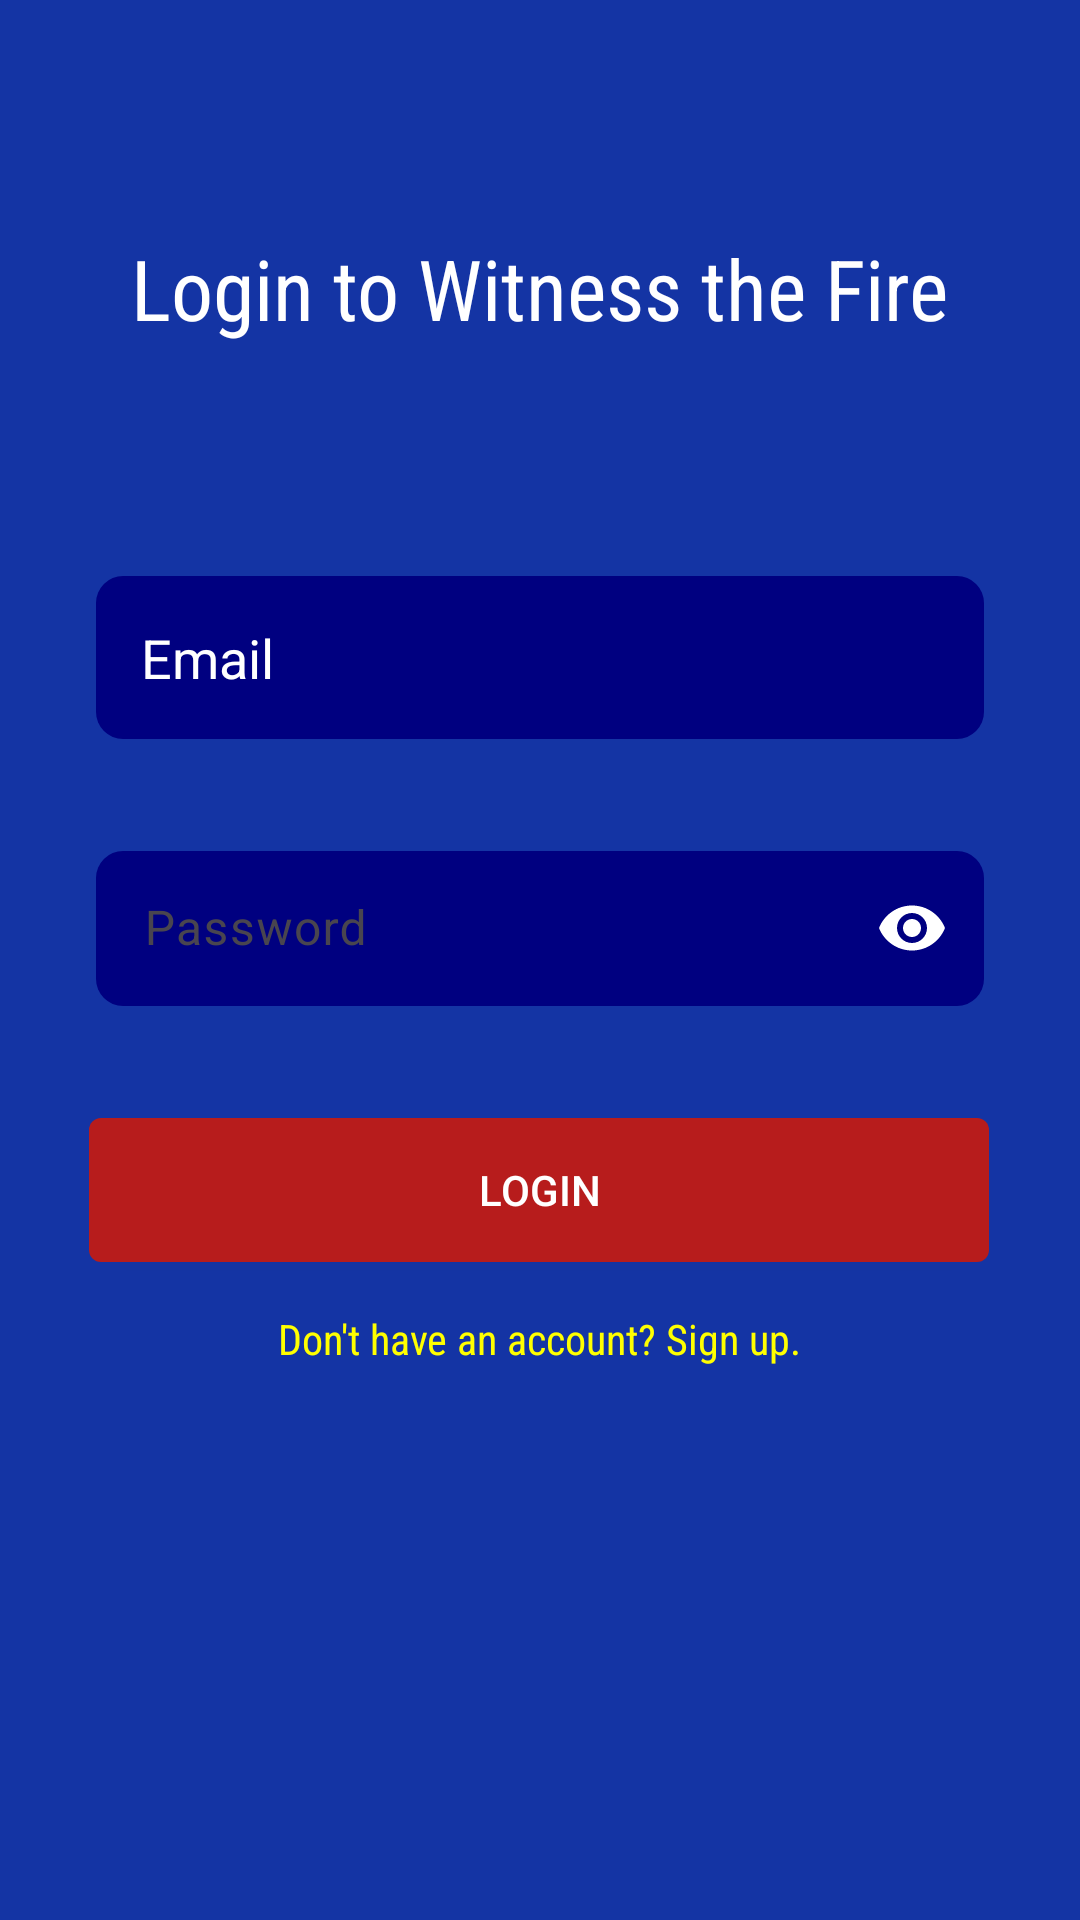

Android layout source for this screen:
<!-- AndroidManifest.xml: application theme Theme.TicTakTao -->
<!-- res/layout/activity_login.xml -->
<?xml version="1.0" encoding="utf-8"?>
<androidx.constraintlayout.widget.ConstraintLayout xmlns:android="http://schemas.android.com/apk/res/android"
    xmlns:app="http://schemas.android.com/apk/res-auto"
    xmlns:tools="http://schemas.android.com/tools"
    android:id="@+id/login_layout"
    android:layout_width="match_parent"
    android:layout_height="match_parent"
    android:background="@color/dark_blue"
    tools:context=".login.Login">

    <TextView
        android:id="@+id/textViewLoginScreenIndicator"
        android:layout_width="wrap_content"
        android:layout_height="wrap_content"
        android:text="Login to Witness the Fire"
        android:textColor="@color/white"
        android:textSize="28sp"
        android:fontFamily="sans-serif-condensed"
        app:layout_constraintBottom_toTopOf="@+id/login_email"
        app:layout_constraintEnd_toEndOf="parent"
        app:layout_constraintStart_toStartOf="parent"
        app:layout_constraintTop_toTopOf="parent" />

    <EditText
        android:id="@+id/login_email"
        android:layout_width="0dp"
        android:layout_height="wrap_content"
        android:layout_marginStart="32dp"
        android:layout_marginTop="192dp"
        android:layout_marginEnd="32dp"
        android:ems="10"
        android:padding="15dp"
        android:textColorHint="@color/white"
        android:textColor="@color/white"
        android:hint="Email"
        android:background="@drawable/bg_edittext"
        android:inputType="textEmailAddress"
        app:layout_constraintEnd_toEndOf="parent"
        app:layout_constraintStart_toStartOf="parent"
        app:layout_constraintTop_toTopOf="parent" />

    <com.google.android.material.textfield.TextInputLayout
        android:id="@+id/textInputLayoutPassword"
        android:layout_width="0dp"
        android:layout_height="wrap_content"
        android:layout_marginStart="32dp"
        android:layout_marginTop="32dp"
        android:layout_marginEnd="32dp"
        app:endIconMode="password_toggle"
        app:endIconTint="@color/white"
        app:hintTextColor="@color/white"
        app:layout_constraintEnd_toEndOf="parent"
        app:layout_constraintStart_toStartOf="parent"
        app:layout_constraintTop_toBottomOf="@id/login_email">

        <EditText
            android:id="@+id/login_password"
            android:layout_width="match_parent"
            android:layout_height="wrap_content"
            android:ems="10"
            android:hint="Password"
            android:padding="15dp"
            android:background="@drawable/bg_edittext"
            android:textColorHint="@color/white"
            android:textColor="@color/white"
            android:inputType="textPassword" />
    </com.google.android.material.textfield.TextInputLayout>


    <androidx.appcompat.widget.AppCompatButton
        android:id="@+id/login_button"

        android:layout_width="300dp"
        android:layout_height="wrap_content"
        android:background="@drawable/bg_btn"
        android:text="Login"
        android:textColor="@color/white"
        app:layout_constraintBottom_toBottomOf="parent"
        app:layout_constraintEnd_toEndOf="parent"
        app:layout_constraintHorizontal_bias="0.495"
        app:layout_constraintStart_toStartOf="parent"
        app:layout_constraintTop_toBottomOf="@+id/textInputLayoutPassword"
        app:layout_constraintVertical_bias="0.146" />

    <TextView
        android:id="@+id/textViewSignUp"
        android:layout_width="wrap_content"
        android:layout_height="wrap_content"
        android:layout_marginTop="16dp"
        android:text="Don't have an account? Sign up."
        android:textColor="@color/yellow"
        android:fontFamily="sans-serif-condensed"

        app:layout_constraintEnd_toEndOf="parent"
        app:layout_constraintStart_toStartOf="parent"
        app:layout_constraintTop_toBottomOf="@id/login_button" />

</androidx.constraintlayout.widget.ConstraintLayout>
<!-- resources referenced by this layout -->
<resources>
  <color name="dark_blue">#1434A4</color>
  <color name="white">#FFFFFFFF</color>
  <color name="yellow">#FFFF00</color>
  <!-- drawable bg_btn (drawable) -->
  <?xml version="1.0" encoding="utf-8"?>
  <shape xmlns:android="http://schemas.android.com/apk/res/android">
  
  
      <corners
          android:radius="4dp"
          ></corners>
  
      <solid
          android:color="#B71C1C"
  
          ></solid>
      <stroke
          android:color="@color/white"></stroke>
  </shape>
  <!-- drawable bg_edittext (drawable) -->
  <?xml version="1.0" encoding="utf-8"?>
  <shape xmlns:android="http://schemas.android.com/apk/res/android">
  
  
       <corners
           android:radius="9dp"
           ></corners>
  
      <solid
          android:color="#000080"
  
          ></solid>
      <stroke
          android:color="@color/white"></stroke>
  </shape>
  <style name="Theme.TicTakTao" parent="Base.Theme.TicTakTao" />
  <style name="Base.Theme.TicTakTao" parent="Theme.Material3.DayNight.NoActionBar">
  
      </style>
</resources>
